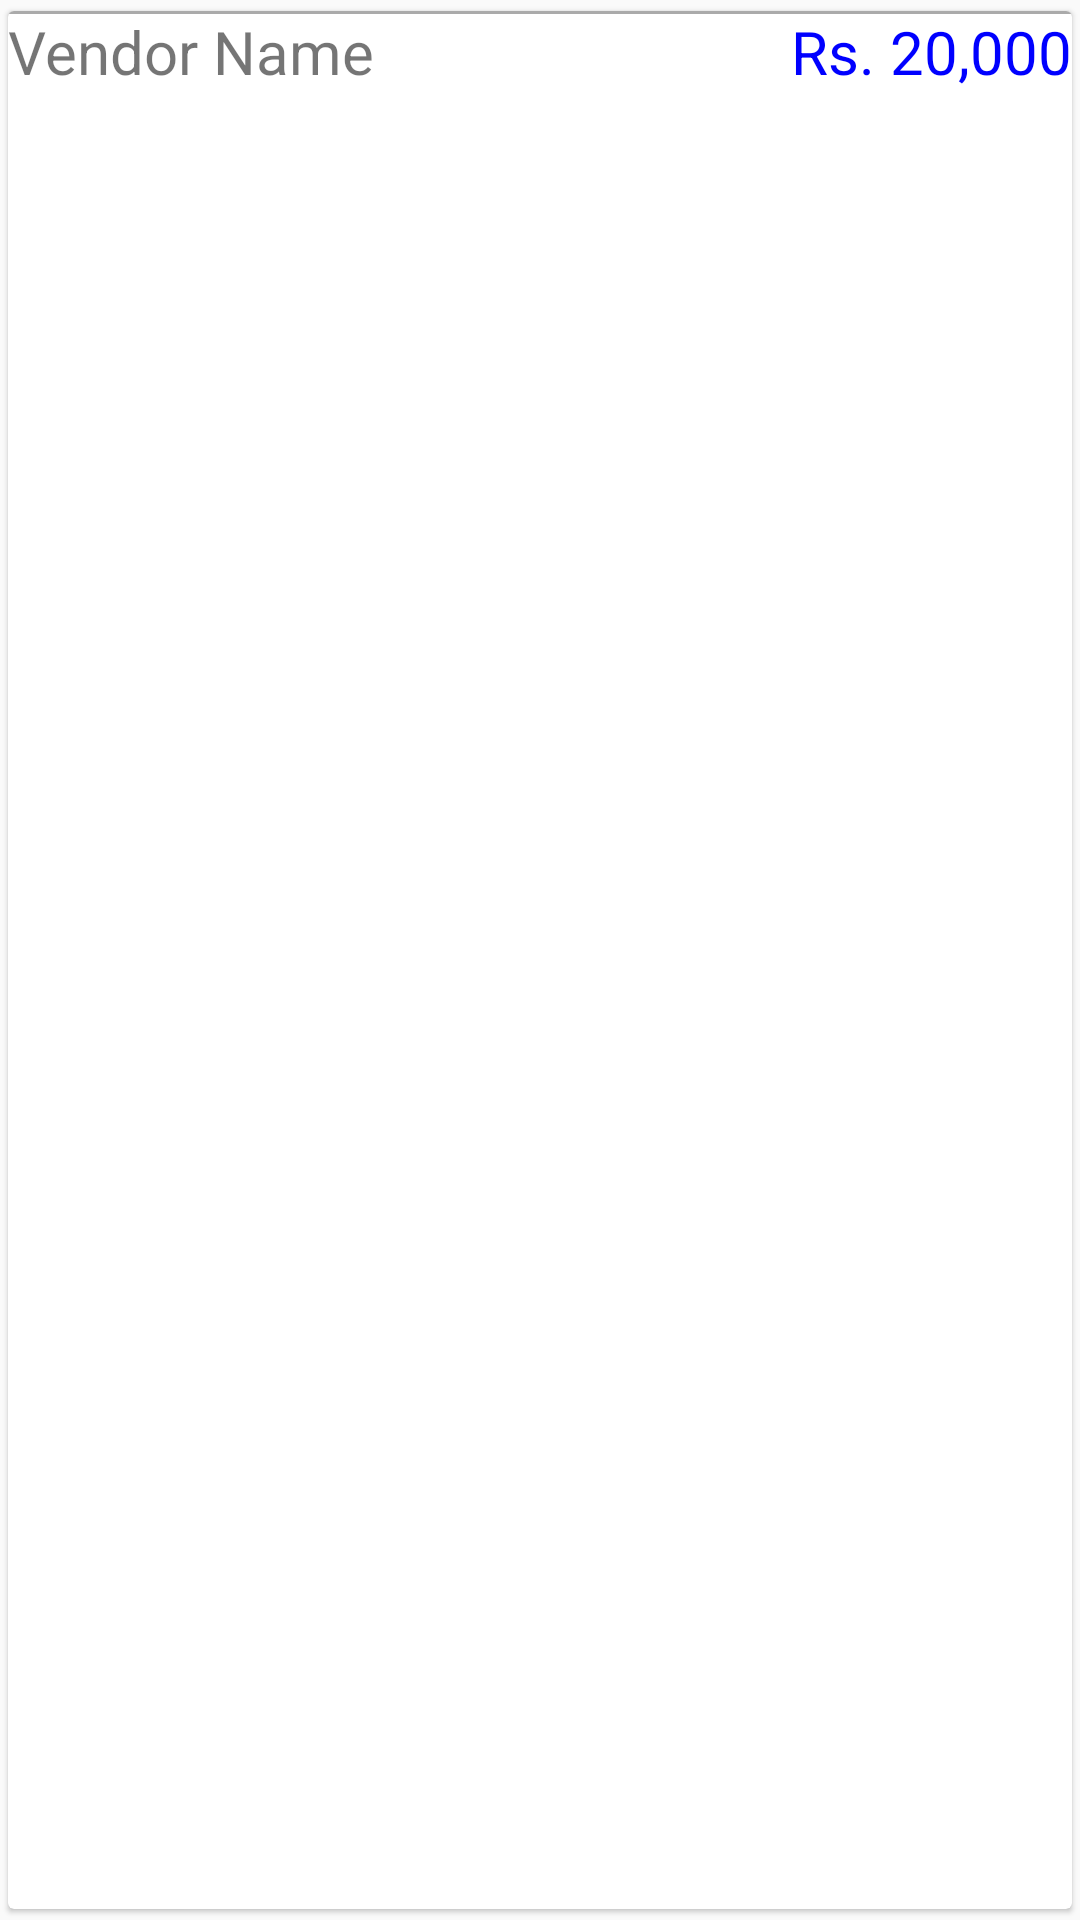

The Android layout XML behind this screen, and the referenced resources:
<!-- AndroidManifest.xml: application theme AppTheme -->
<!-- res/layout/custom_vendor_row.xml -->
<?xml version="1.0" encoding="utf-8"?>

<android.support.v7.widget.CardView xmlns:android="http://schemas.android.com/apk/res/android"
    xmlns:app="http://schemas.android.com/apk/res-auto"
    android:layout_width="match_parent"
    android:layout_height="wrap_content"
    app:cardElevation="1dp"
    app:cardUseCompatPadding="true">

    <RelativeLayout xmlns:android="http://schemas.android.com/apk/res/android"
        android:layout_width="match_parent"
        android:layout_height="match_parent">

        <View style="@style/HorizontalLine" />

        <TextView
            android:id="@+id/tvVendorNameCustom"
            android:layout_width="wrap_content"
            android:layout_height="wrap_content"
            android:text="Vendor Name"
            android:textSize="20dp" />

        <TextView
            android:id="@+id/tvVendorPriceCustom"
            android:layout_width="wrap_content"
            android:layout_height="wrap_content"
            android:layout_alignParentRight="true"
            android:paddingBottom="10dp"
            android:text="Rs. 20,000"
            android:textColor="#0000FF"
            android:textSize="20dp" />

    </RelativeLayout>
</android.support.v7.widget.CardView>

    

    

    

    

    

    

    

    

    

    

    

    

    

    
<!-- resources referenced by this layout -->
<resources>
  <style name="HorizontalLine">
          <item name="android:layout_width">match_parent</item>
          <item name="android:layout_height">1dp</item>
          <item name="android:background">@android:color/darker_gray</item>
          <item name="android:paddingBottom">5dp</item>
  
      </style>
  <style name="AppTheme" parent="Theme.AppCompat.Light.NoActionBar">
          
          <item name="colorPrimary">@color/colorPrimary</item>
          <item name="colorPrimaryDark">@color/colorPrimaryDark</item>
          <item name="colorAccent">@color/colorAccent</item>
      </style>
  <!-- not gathered from this repository: default colours our renderer supplied (Android Studio template values) -->
  <color name="colorPrimary">#FF6200EE</color>
  <color name="colorPrimaryDark">#FF3700B3</color>
  <color name="colorAccent">#FF03DAC5</color>
</resources>
